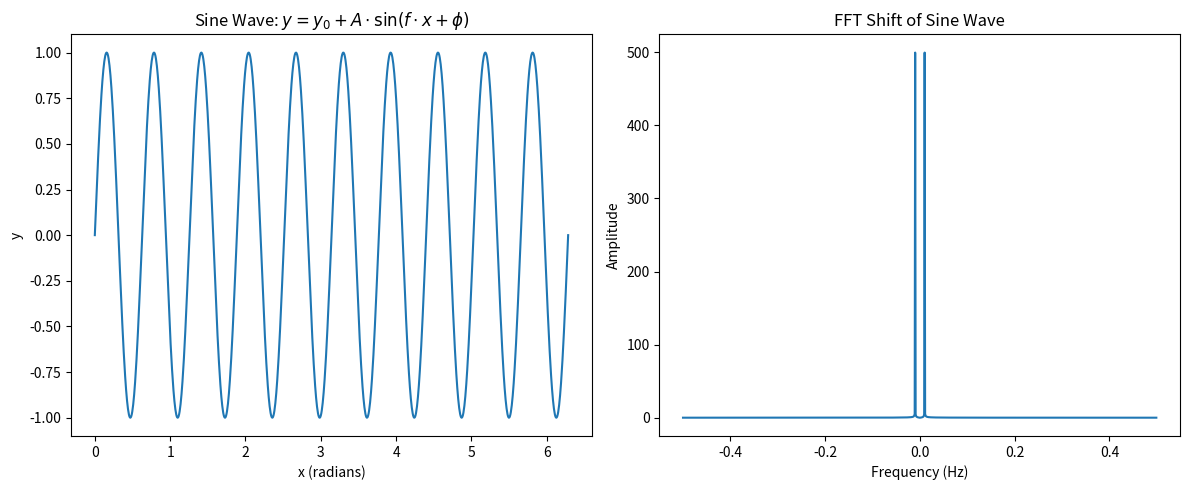

Here is the Python script that generated this plot:
# -*- coding: utf-8 -*-
"""
Created on Thu Oct  3 22:13:12 2024

[redacted]
"""

import numpy as np
import matplotlib.pyplot as plt

# Function to create a sine wave and return x, y values
def create_sine_wave(y0, A, f, phi, num_points=1000):
    # Create the x-axis values spanning from 0 to 2π
    x = np.linspace(0, 2 * np.pi, num_points)
    
    # Calculate the y-axis values according to the sine function
    y = y0 + A * np.sin(f * x + phi)
    
    return x, y

# Function to perform FFT and FFT shift
def perform_fft_shift(y):
    # Perform the FFT
    fft_result = np.fft.fft(y)
    
    # FFT shift: Shift the zero-frequency component to the center
    fft_shifted = np.fft.fftshift(fft_result)
    
    # Calculate the frequencies corresponding to the FFT bins
    freqs = np.fft.fftfreq(len(y))
    freqs_shifted = np.fft.fftshift(freqs)
    
    return freqs_shifted, np.abs(fft_shifted)

# Main function
def main():
    # Parameters for the sine wave
    y0 = 0     # Baseline
    A = 1      # Amplitude
    f = 10     # Frequency (in cycles per 2π)
    phi = 0    # Phase shift
    
    # Generate sine wave
    x, y = create_sine_wave(y0, A, f, phi)
    
    # Perform FFT and FFT shift
    freqs_shifted, fft_shifted = perform_fft_shift(y)
    
    # Plot the sine wave
    plt.figure(figsize=(12, 5))
    
    plt.subplot(1, 2, 1)
    plt.plot(x, y)
    plt.title('Sine Wave: $y = y_0 + A \cdot \sin(f \cdot x + \phi)$')
    plt.xlabel('x (radians)')
    plt.ylabel('y')
    
    # Plot the FFT-shifted result
    plt.subplot(1, 2, 2)
    plt.plot(freqs_shifted, fft_shifted)
    plt.title('FFT Shift of Sine Wave')
    plt.xlabel('Frequency (Hz)')
    plt.ylabel('Amplitude')
    
    # Show the plots
    plt.tight_layout()
    plt.show()
    #np.savetxt("output.dat", np.array([x, y]).T)

# Call the main function
if __name__ == "__main__":
    main()
